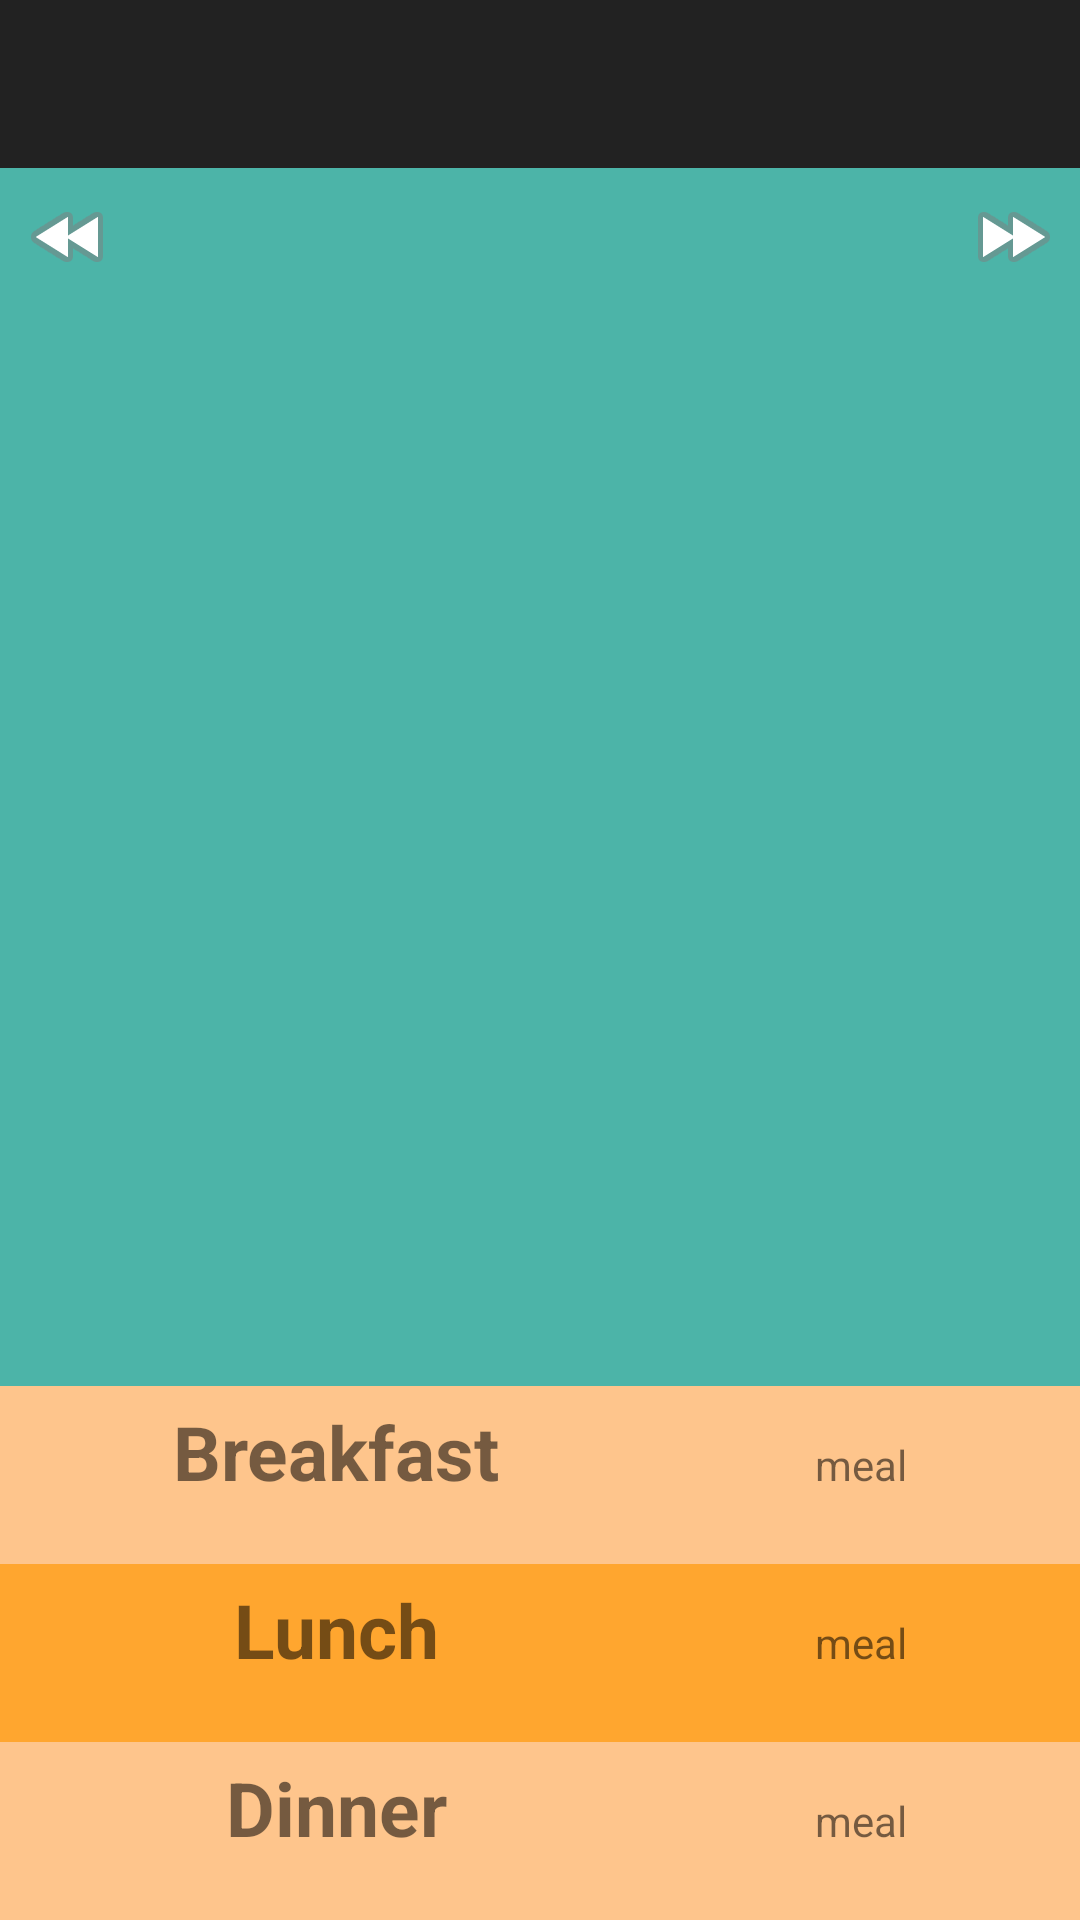

Android layout source for this screen:
<!-- AndroidManifest.xml: application theme AppTheme -->
<!-- res/layout/activity_fork_board_calendar_view.xml -->
<?xml version="1.0" encoding="utf-8"?>
<LinearLayout xmlns:android="http://schemas.android.com/apk/res/android"
    android:orientation="vertical"
    android:layout_width="fill_parent"
    android:layout_height="fill_parent"
    android:background="@color/primary_dark"
    android:weightSum="6">
    <include layout="@layout/my_toolbar"
        android:id="@+id/my_toolbar"
        android:background="@color/primary_dark"/>
    <RelativeLayout xmlns:android="http://schemas.android.com/apk/res/android"
        android:id="@+id/header"
        android:orientation="horizontal"
        android:layout_width="fill_parent"
        android:layout_height="wrap_content"
        android:background="@color/primary_dark">
        <LinearLayout xmlns:android="http://schemas.android.com/apk/res/android"
            android:layout_width="fill_parent"
            android:layout_height="wrap_content"
            android:gravity="left"
            android:weightSum="1">

            <ImageButton
                android:layout_width="wrap_content"
                android:layout_height="46dp"
                android:id="@+id/prev"
                android:src="@android:drawable/ic_media_rew"
                android:background="@color/primary_dark"
                android:layout_weight="0.04" />
        </LinearLayout>

        <TextView
            android:id="@+id/title"
            android:layout_height="wrap_content"
            android:layout_width="wrap_content"
            android:layout_centerHorizontal="true"
            android:padding="5dp"
            android:paddingLeft="5dp"
            android:textSize="30dp"
            android:textStyle="bold"
            android:textColor="@color/black"
            android:gravity="center_horizontal"

            />
        <LinearLayout xmlns:android="http://schemas.android.com/apk/res/android"
            android:layout_width="fill_parent"
            android:layout_height="wrap_content"
            android:gravity="right"
            android:layout_toRightOf="@+id/title"
            android:background="@color/primary_dark"
            android:weightSum="1">

            <ImageButton
                android:layout_width="wrap_content"
                android:layout_height="46dp"
                android:id="@+id/nex"
                android:src="@android:drawable/ic_media_ff"
                android:background="@color/primary_dark"
                android:layout_weight="0.09" />

        </LinearLayout>

    </RelativeLayout>

    <GridView xmlns:android="http://schemas.android.com/apk/res/android"
        android:id="@+id/gridview"
        android:layout_width="fill_parent"
        android:layout_height="0dp"

        android:numColumns="7"
        android:verticalSpacing="2dp"
        android:horizontalSpacing="2dp"
        android:stretchMode="columnWidth"

        android:gravity="center"
        android:layout_weight="4" />


    <TableLayout
        android:layout_width="fill_parent"
        android:layout_height="0dp"
        android:layout_alignParentTop="true"
        android:layout_centerHorizontal="true"
        android:layout_weight="2"
        android:weightSum="3"
        android:background="@color/primary">

        <TableRow
            android:layout_width="fill_parent"
            android:layout_height="0dp"
            android:layout_weight="1"
            android:id="@+id/b"
            android:background="@color/secondary_accent"
            android:padding="5dp"
            android:onClick="goToCookbook"
            android:clickable="true">
            <TextView
                android:id="@+id/meal_t_b"
                android:text="Breakfast"
                android:layout_weight="1"
                android:textStyle="bold"
                android:textSize="25dp"
                android:gravity="center"/>
            <TextView
                android:id="@+id/meal_b"
                android:text="meal"
                android:layout_weight="1"
                android:gravity="center"/>
        </TableRow>
        <TableRow
            android:layout_width="fill_parent"
            android:layout_height="0dp"
            android:layout_weight="1"
            android:id="@+id/l"
            android:background="@color/secondary"
            android:padding="5dp"
            android:onClick="goToCookbook"
            android:clickable="true">
            <TextView
                android:id="@+id/meal_t_l"
                android:text="Lunch"
                android:layout_weight="1"
                android:gravity="center"
                android:textStyle="bold"
                android:textSize="25dp" />
            <TextView
                android:id="@+id/meal_l"
                android:text="meal"
                android:layout_weight="1"
                android:gravity="center"/>
        </TableRow>
        <TableRow
            android:layout_width="fill_parent"
            android:layout_height="0dp"
            android:layout_weight="1"
            android:id="@+id/d"
            android:background="@color/secondary_accent"
            android:padding="5dp"
            android:onClick="goToCookbook"
            android:clickable="true">
            <TextView
                android:id="@+id/meal_t_d"
                android:text="Dinner"
                android:layout_weight="1"
                android:gravity="center"
                android:textStyle="bold"
                android:textSize="25dp" />
            <TextView
                android:id="@+id/meal_d"
                android:text="meal"
                android:layout_weight="1"
                android:gravity="center"/>
        </TableRow>

    </TableLayout>

</LinearLayout>
<!-- res/layout/my_toolbar.xml (included above) -->
<?xml version="1.0" encoding="utf-8"?>
<android.support.v7.widget.Toolbar xmlns:android="http://schemas.android.com/apk/res/android"
    xmlns:app="http://schemas.android.com/apk/res-auto"
    android:background="@color/jet"
    android:layout_width="fill_parent"
    android:layout_height="wrap_content"
    app:titleTextColor="@color/secondary_accent"
    android:subtitleTextColor="@color/secondary_accent"
    android:titleTextAppearance="@style/Toolbar.TitleText"
    android:id="@+id/my_toolbar"
    android:actionOverflowButtonStyle="@mipmap/my_action_overflow_button">

</android.support.v7.widget.Toolbar>
<!-- resources referenced by this layout -->
<resources>
  <color name="black">#000000</color>
  <color name="jet">#222222</color>
  <color name="primary">#8dcac8</color>
  <color name="primary_dark">#4cb4a8</color>
  <color name="secondary">#ffa62f</color>
  <color name="secondary_accent">#fec58c</color>
  <!-- mipmap my_action_overflow_button: png bitmap (mipmap-hdpi, 659 bytes) -->
  <style name="Toolbar.TitleText" parent="TextAppearance.Widget.AppCompat.Toolbar.Title">
          <item name="android:textSize">100dp</item>
      </style>
  <style name="AppTheme" parent="@style/Theme.AppCompat.Light.NoActionBar">
          
          <item name="colorPrimary">@color/primary</item>
          <item name="colorPrimaryDark">@color/primary_dark</item>
          <item name="colorAccent">@color/primary_accent</item>
          <item name="android:windowActionBar">false</item>
          <item name="actionOverflowButtonStyle">@style/ActionOverflow</item>
          <item name="android:alertDialogStyle">@style/AlertDialogCustom</item>
      </style>
  <color name="primary_accent">#afeeee</color>
  <style name="ActionOverflow">
          <item name="android:src">@mipmap/my_action_overflow_button</item>
      </style>
  <style name="AlertDialogCustom" parent="AlertDialog.AppCompat">
          <item name="android:textAlignment">center</item>
          <item name="android:textColor">@color/primary</item>
      </style>
</resources>
